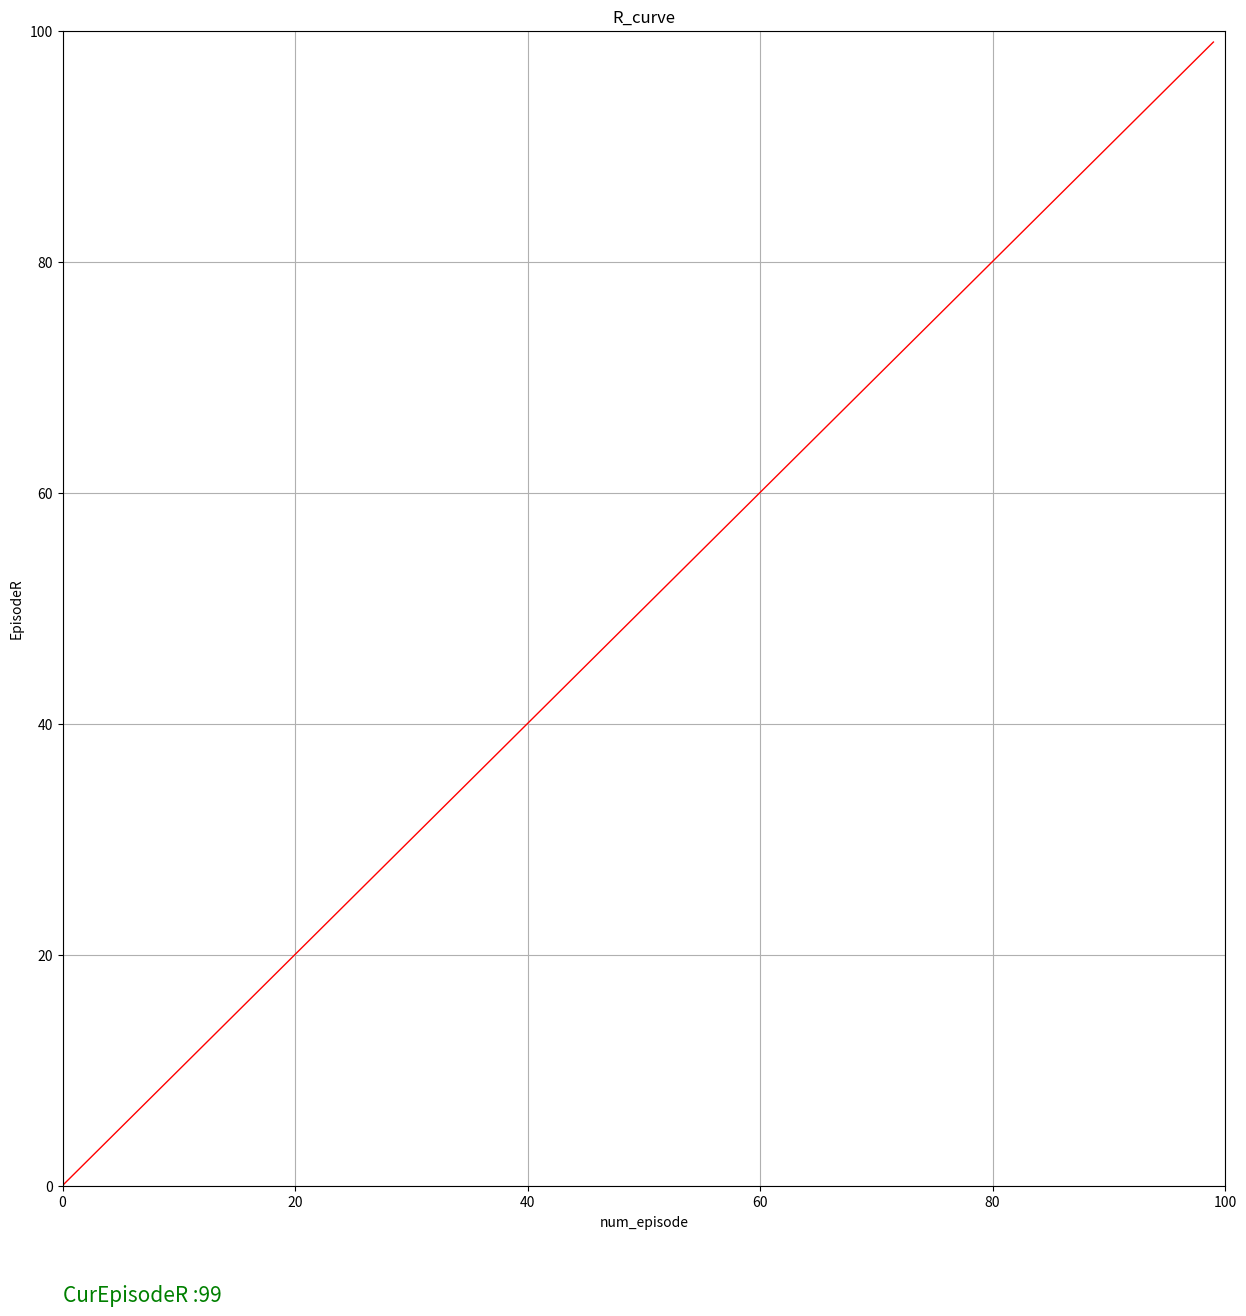

Recreate this plot in Python.
#!/usr/bin/python3
# -*- coding: utf-8 -*-
"""
Created on 2020/9/13

[redacted]
"""
import matplotlib.pyplot as plt
class Monitor():
    def __init__(self, total_timesteps, reset_num_timesteps, max_reward):
        self.total_timesteps = total_timesteps
        self.reset_num_timesteps = reset_num_timesteps
        self.max_reward = max_reward
        self.x = []
        self.y = []
        self.plt = plt
        self.plt.figure(figsize=(15,15))

    def plot_(self, CurEposide, EposideR):
        self.eposide_max = self.total_timesteps/self.reset_num_timesteps
        self.y_max = self.max_reward
        self.x.append(CurEposide)
        self.y.append(EposideR)
        self.plt.cla()
        self.plt.xlim(0, self.eposide_max)
        self.plt.ylim(0, self.y_max)
        self.plt.xlabel("num_episode")
        self.plt.ylabel("EpisodeR")
        self.plt.title("R_curve")
        self.plt.ion()
        self.plt.grid()
        self.plt.plot(self.x, self.y, '-r', lw=1)
        self.plt.text(0, -10, "CurEpisodeR :" + str(EposideR), fontsize=15, color='g')
        self.plt.ion()
        self.plt.show()
        self.plt.pause(0.01)
if __name__ == "__main__":
    import math
    import time
    m = Monitor(1e4, 100, 100)
    for i in range(100):
        m.plot_(i, i)
        time.sleep(0.1)
